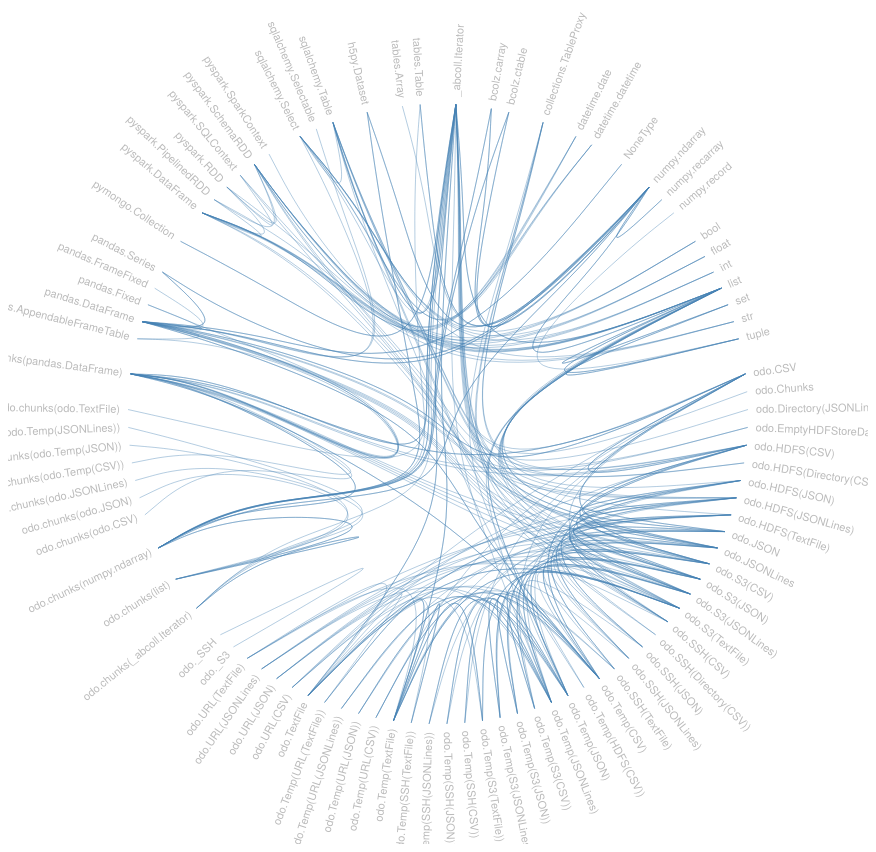
D3 v3 page, settled after 480 driven frames (8 s of simulated time); the page loaded 1 data file(s).



var mouseout_flag = true;
var diameter = 860,
    radius = diameter / 2,
    innerRadius = radius - 120;

var cluster = d3.layout.cluster()
    .size([360, innerRadius])
    .sort(null)
    .value(function(d) { return d.size; });

var bundle = d3.layout.bundle();

var line = d3.svg.line.radial()
    .interpolate("bundle")
    .tension(.85)
    .radius(function(d) { return d.y; })
    .angle(function(d) { return d.x / 180 * Math.PI; });

var svg = d3.select("body").append("svg")
    .attr("width", diameter)
    .attr("height", diameter)
  .append("g")
    .attr("transform", "translate(" + radius + "," + radius + ")");

var link = svg.append("g").selectAll(".link"),
    node = svg.append("g").selectAll(".node");

d3.json("edgelist.json", function(error, classes) {
  var nodes = cluster.nodes(packageHierarchy(classes)),
      links = packageImports(nodes);

  link = link
      .data(bundle(links))
    .enter().append("path")
      .each(function(d) { d.source = d[0], d.target = d[d.length - 1]; })
      .attr("class", "link")
      .attr("d", line);

  node = node
      .data(nodes.filter(function(n) { return !n.children; }))
    .enter().append("text")
      .attr("class", "node")
      .attr("dy", ".31em")
      .attr("transform", function(d) { return "rotate(" + (d.x - 90) + ")translate(" + (d.y + 8) + ",0)" + (d.x < 180 ? "" : "rotate(180)"); })
      .style("text-anchor", function(d) { return d.x < 180 ? "start" : "end"; })
      .text(function(d) { return d.key; })
      .on("mouseover", mouseovered)
      .on("mouseout", mouseouted)
      .on("click", mouseclicked);
});

function mouseovered(d) {
  node
      .each(function(n) { n.target = n.source = false; });

  link
      .classed("link--target", function(l) { if (l.target === d) return l.source.source = true; })
      .classed("link--source", function(l) { if (l.source === d) return l.target.target = true; })
    .filter(function(l) { return l.target === d || l.source === d; })
      .each(function() { this.parentNode.appendChild(this); });

  node
      .classed("node--target", function(n) { return n.target; })
      .classed("node--source", function(n) { return n.source; });
}

function mouseclicked(d) {
  mouseout_flag = false;
  node
      .each(function(n) { n.target = n.source = false; });

  link
      .classed("link--target", function(l) { if (l.target === d) return l.source.source = true; })
      .classed("link--source", function(l) { if (l.source === d) return l.target.target = true; })
    .filter(function(l) { return l.target === d || l.source === d; })
      .each(function() { this.parentNode.appendChild(this); });

  node
      .classed("node--target", function(n) { return n.target; })
      .classed("node--source", function(n) { return n.source; });
}


function mouseouted(d) {
  if (mouseout_flag==true) {
    link
        .classed("link--target", false)
        .classed("link--source", false);

    node
        .classed("node--target", false)
        .classed("node--source", false);
  }
}

d3.select(self.frameElement).style("height", diameter + "px");

// Lazily construct the package hierarchy from class names.
function packageHierarchy(classes) {
  var map = {};

  function find(name, data) {
    var node = map[name], i;
    if (!node) {
      node = map[name] = data || {name: name, children: []};
      if (name.length) {
        node.parent = find(name.substring(0, i = name.lastIndexOf(".")));
        node.parent.children.push(node);
        node.key = name;
      }
    }
    return node;
  }

  classes.forEach(function(d) {
    find(d.name, d);
  });

  return map[""];
}

// Return a list of imports for the given array of nodes.
function packageImports(nodes) {
  var map = {},
      imports = [];

  // Compute a map from name to node.
  nodes.forEach(function(d) {
    map[d.name] = d;
  });

  // For each import, construct a link from the source to target node.
  nodes.forEach(function(d) {
    if (d.imports) d.imports.forEach(function(i) {
      imports.push({source: map[d.name], target: map[i]});
    });
  });

  return imports;
}



### data: edgelist.json
[
 {
  "name": "_abcoll.Iterator",
  "size": 788,
  "imports": [
   "pymongo.Collection",
   "odo.chunks(pandas.DataFrame)",
   "odo.JSONLines",
   "odo.HDFS(JSONLines)",
   "sqlalchemy.Table",
   "list",
   "odo.HDFS(TextFile)",
   "odo.S3(CSV)",
   "... 6 more items"
  ]
 },
 {
  "name": "bcolz.carray",
  "size": 934,
  "imports": [
   "odo.chunks(numpy.ndarray)",
   "numpy.ndarray"
  ]
 },
 {
  "name": "bcolz.ctable",
  "size": 952,
  "imports": [
   "odo.chunks(numpy.ndarray)",
   "numpy.ndarray"
  ]
 },
 {
  "name": "collections.TableProxy",
  "size": 991,
  "imports": []
 },
 {
  "name": "datetime.date",
  "size": 814,
  "imports": []
 },
 {
  "name": "datetime.datetime",
  "size": 798,
  "imports": []
 },
 {
  "name": "NoneType",
  "size": 798,
  "imports": [
   "pandas.DataFrame"
  ]
 },
 {
  "name": "numpy.ndarray",
  "size": 857,
  "imports": [
   "tables.Array",
   "numpy.recarray",
   "list",
   "h5py.Dataset",
   "bcolz.ctable",
   "pandas.Series",
   "bcolz.carray",
   "pandas.DataFrame",
   "... 2 more items"
  ]
 },
 "... 82 more items"
]